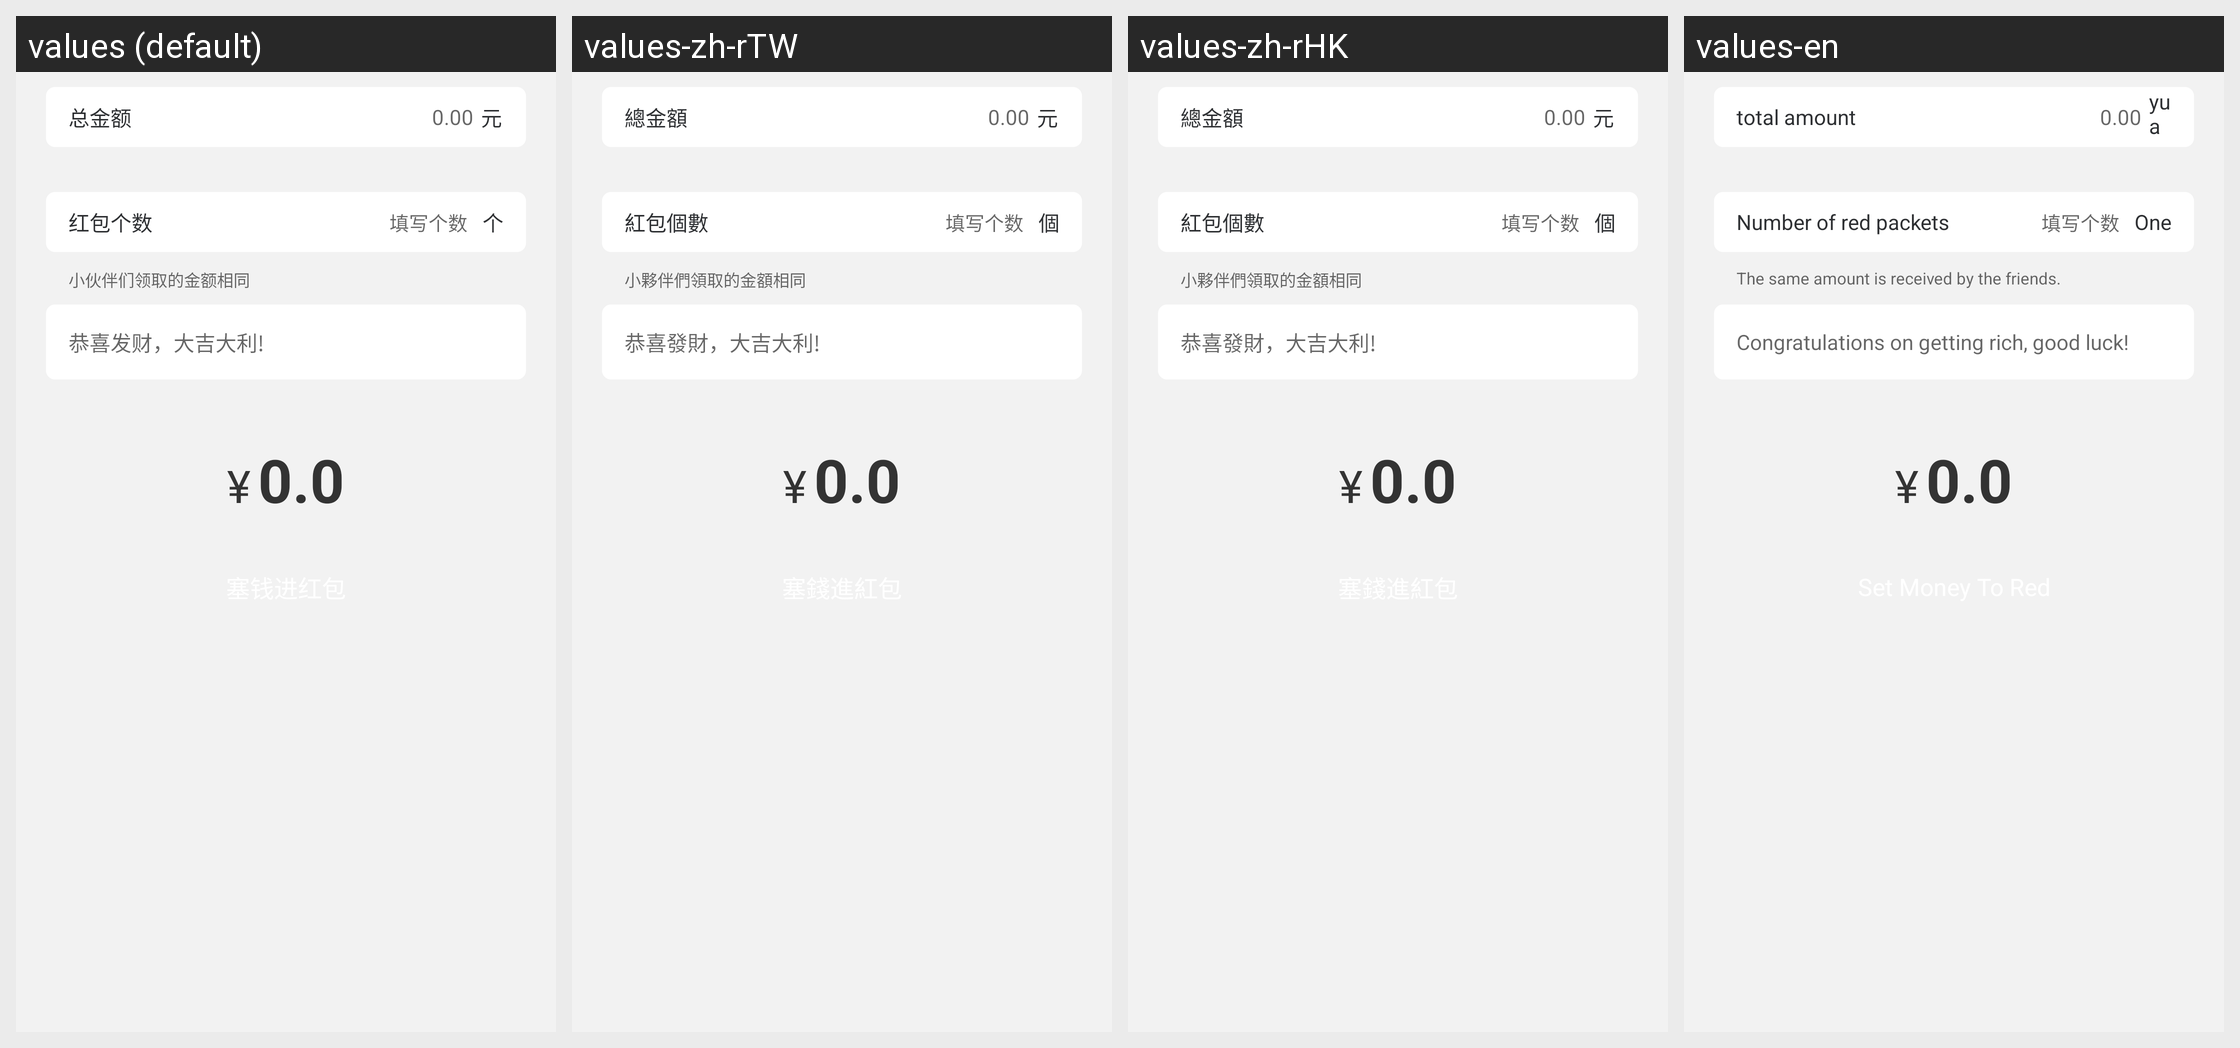

The same Android screen rendered under several of its app's locales, left to right. List the strings drawn on it with the default value and each locale's translation.
Android screen res/layout/muc_redpacket_pager_pt.xml rendered under 4 locales, left to right: values (default), values-zh-rTW, values-zh-rHK, values-en. Device: Nexus 5 (rendered at 1080×1920; each locale shown at half size, 540×960, under a caption strip naming it); theme AppTheme.
Other locales in the repository, not shown: values-in, values-tl.
Strings drawn on this screen, with the default value and each locale's value (text and hints the layout hard-codes, and strings that could not be matched under every locale, appear in the picture but are not listed):

total_money
  values: 总金额
  values-zh-rTW: 總金額
  values-zh-rHK: 總金額
  values-en: total amount

rmb
  values: 元
  values-zh-rTW: 元
  values-zh-rHK: 元
  values-en: yuan

red_packet_count
  values: 红包个数
  values-zh-rTW: 紅包個數
  values-zh-rHK: 紅包個數
  values-en: Number of red packets

individual
  values: 个
  values-zh-rTW: 個
  values-zh-rHK: 個
  values-en: One

hint_money_all_same
  values: 小伙伴们领取的金额相同
  values-zh-rTW: 小夥伴們領取的金額相同
  values-zh-rHK: 小夥伴們領取的金額相同
  values-en: The same amount is received by the friends.

best_wishes
  values: 恭喜发财，大吉大利!
  values-zh-rTW: 恭喜發財，大吉大利!
  values-zh-rHK: 恭喜發財，大吉大利!
  values-en: Congratulations on getting rich, good luck!
